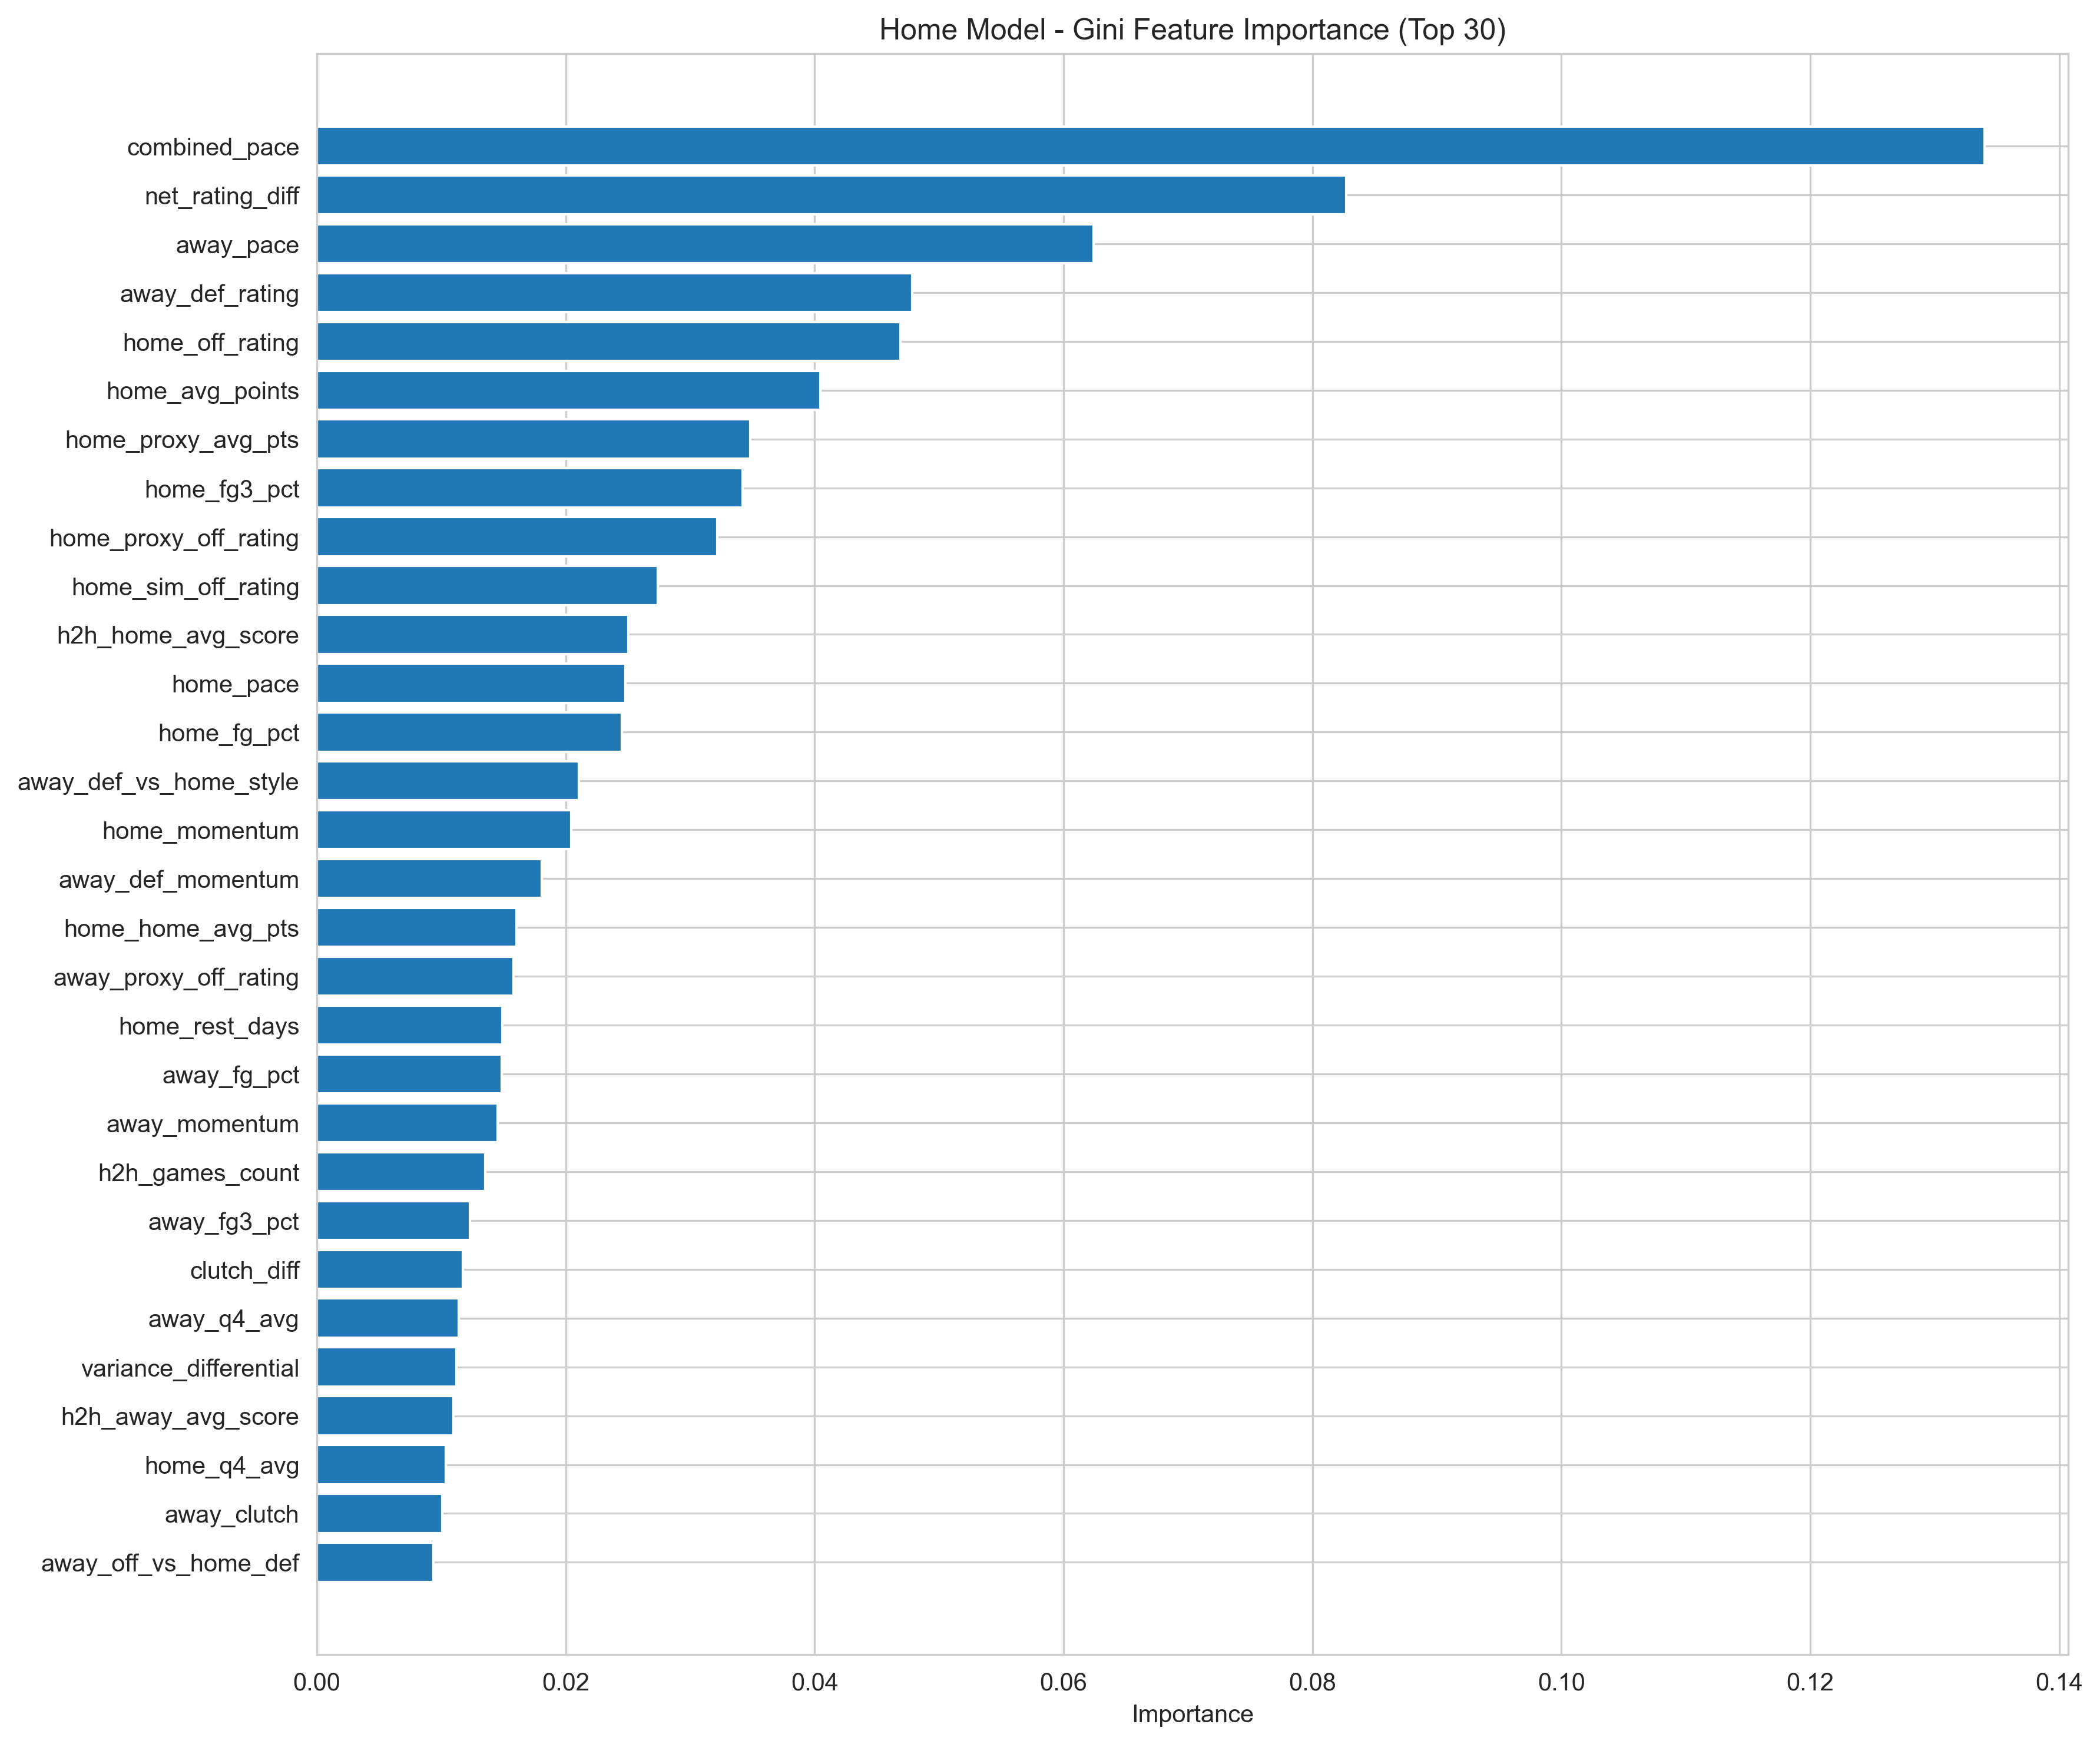

The table this chart was drawn from, first rows:
feature, importance
combined_pace, 0.134
net_rating_diff, 0.0827
away_pace, 0.0624
away_def_rating, 0.04782
home_off_rating, 0.0469
home_avg_points, 0.04048
home_proxy_avg_pts, 0.03485
home_fg3_pct, 0.03422
home_proxy_off_rating, 0.03219
home_sim_off_rating, 0.02742
h2h_home_avg_score, 0.02505
home_pace, 0.02479
home_fg_pct, 0.02454
away_def_vs_home_style, 0.02106
home_momentum, 0.02046
away_def_momentum, 0.0181
home_home_avg_pts, 0.01605
away_proxy_off_rating, 0.0158
home_rest_days, 0.01492
away_fg_pct, 0.01487
away_momentum, 0.01454
h2h_games_count, 0.01355
away_fg3_pct, 0.0123
clutch_diff, 0.01175
away_q4_avg, 0.01142
variance_differential, 0.0112
h2h_away_avg_score, 0.01098
home_q4_avg, 0.01035
away_clutch, 0.01007
away_off_vs_home_def, 0.009395
home_scoring_std, 0.008729
away_sim_off_rating, 0.008316
home_def_momentum, 0.00828
away_off_rating, 0.008106
away_away_avg_pts, 0.007798
pace_differential, 0.007493
home_consistency, 0.006798
away_avg_points, 0.006578
away_consistency, 0.006507
away_scoring_std, 0.006301
home_win_pct, 0.005929
q4_diff_spread, 0.005823
away_rest_days, 0.005774
home_def_vs_away_style, 0.005751
home_def_rating, 0.005726
home_off_vs_away_def, 0.005331
away_proxy_avg_pts, 0.004878
rest_advantage, 0.004601
away_q4_diff, 0.004264
away_win_pct, 0.004057
home_bad_night_pct, 0.003376
home_q4_diff, 0.002222
home_playoff_elevation, 0.002019
away_bad_night_pct, 0.001865
home_back_to_back, 0.001732
home_clutch, 0.001672
away_playoff_elevation, 0.001475
home_series_wins, 0.001043
h2h_home_win_pct, 0.0009015
playoff_elevation_diff, 0.0007517
... 15 more rows
